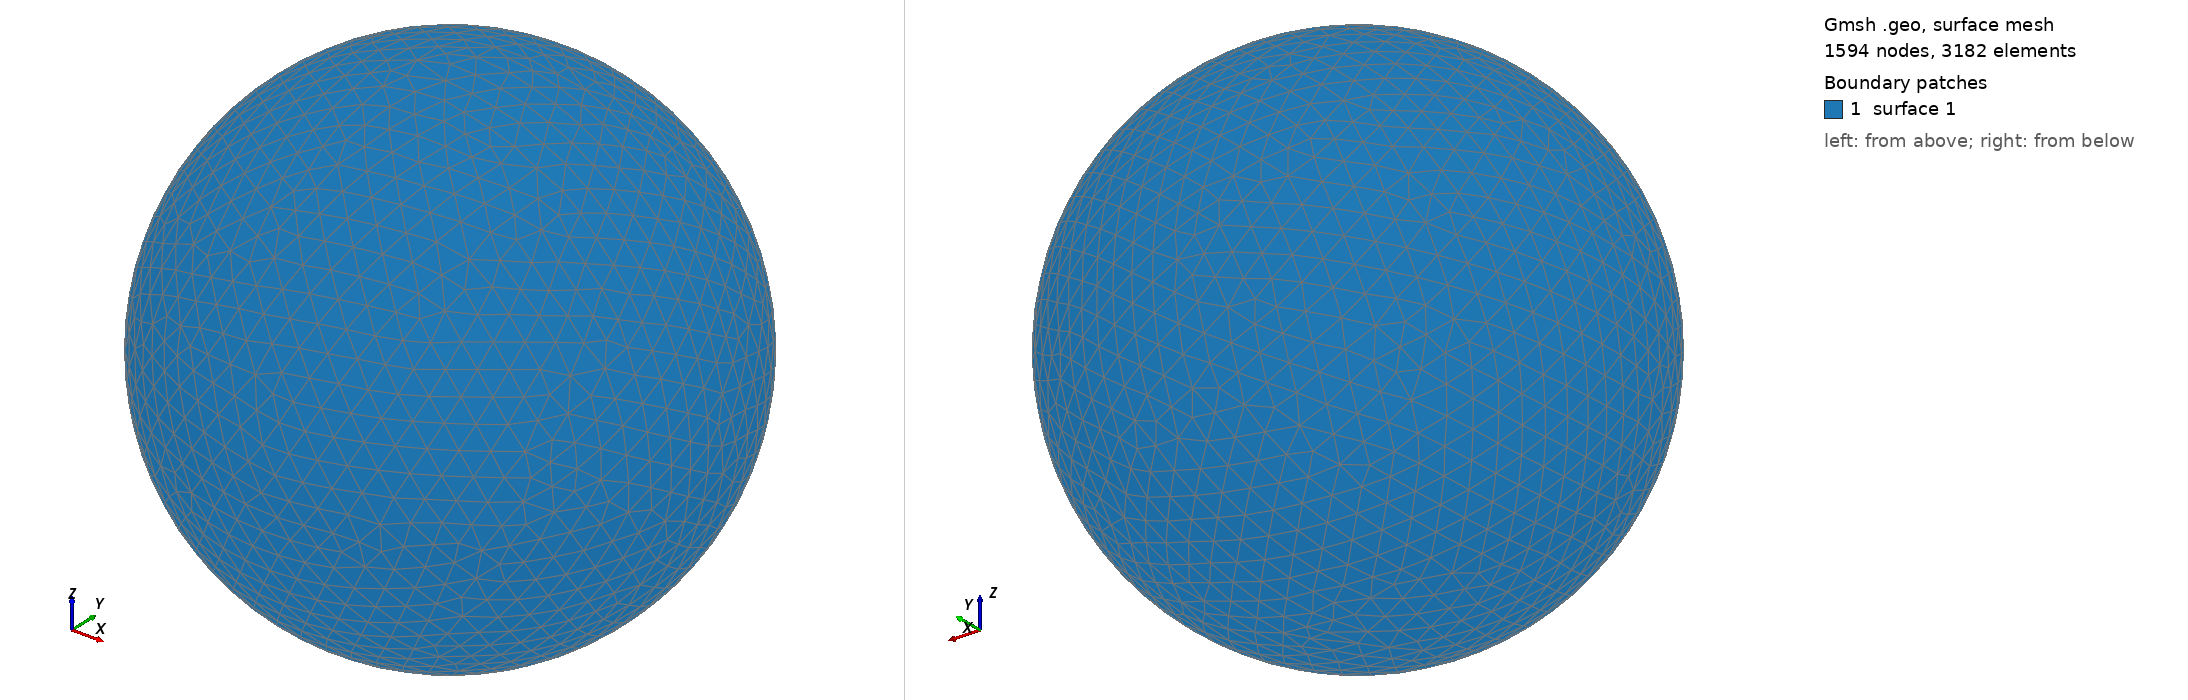

Gmsh geometry script, surface-meshed: 1594 nodes, 3182 surface elements. Boundary patches (legend numbers): 1 surface 1. Left view from above one corner, right view from below the opposite corner. The script declares no physical surfaces, so the legend lists its geometric surfaces. The drawing asked Gmsh for element sizes between 1% and 20% of the model's largest extent; the script's own settings can give other sizes.

=== shot2926.geo (drawn) ===
SetFactory("OpenCASCADE");
Point(1) = {0,0,0,0};
Sphere(1) = {0,0,0,0.93250000};
MeshSize{ PointsOf{ Surface{:}; } } = 0.093250000;
Mesh.ElementOrder=1;
Mesh.Format=39;
